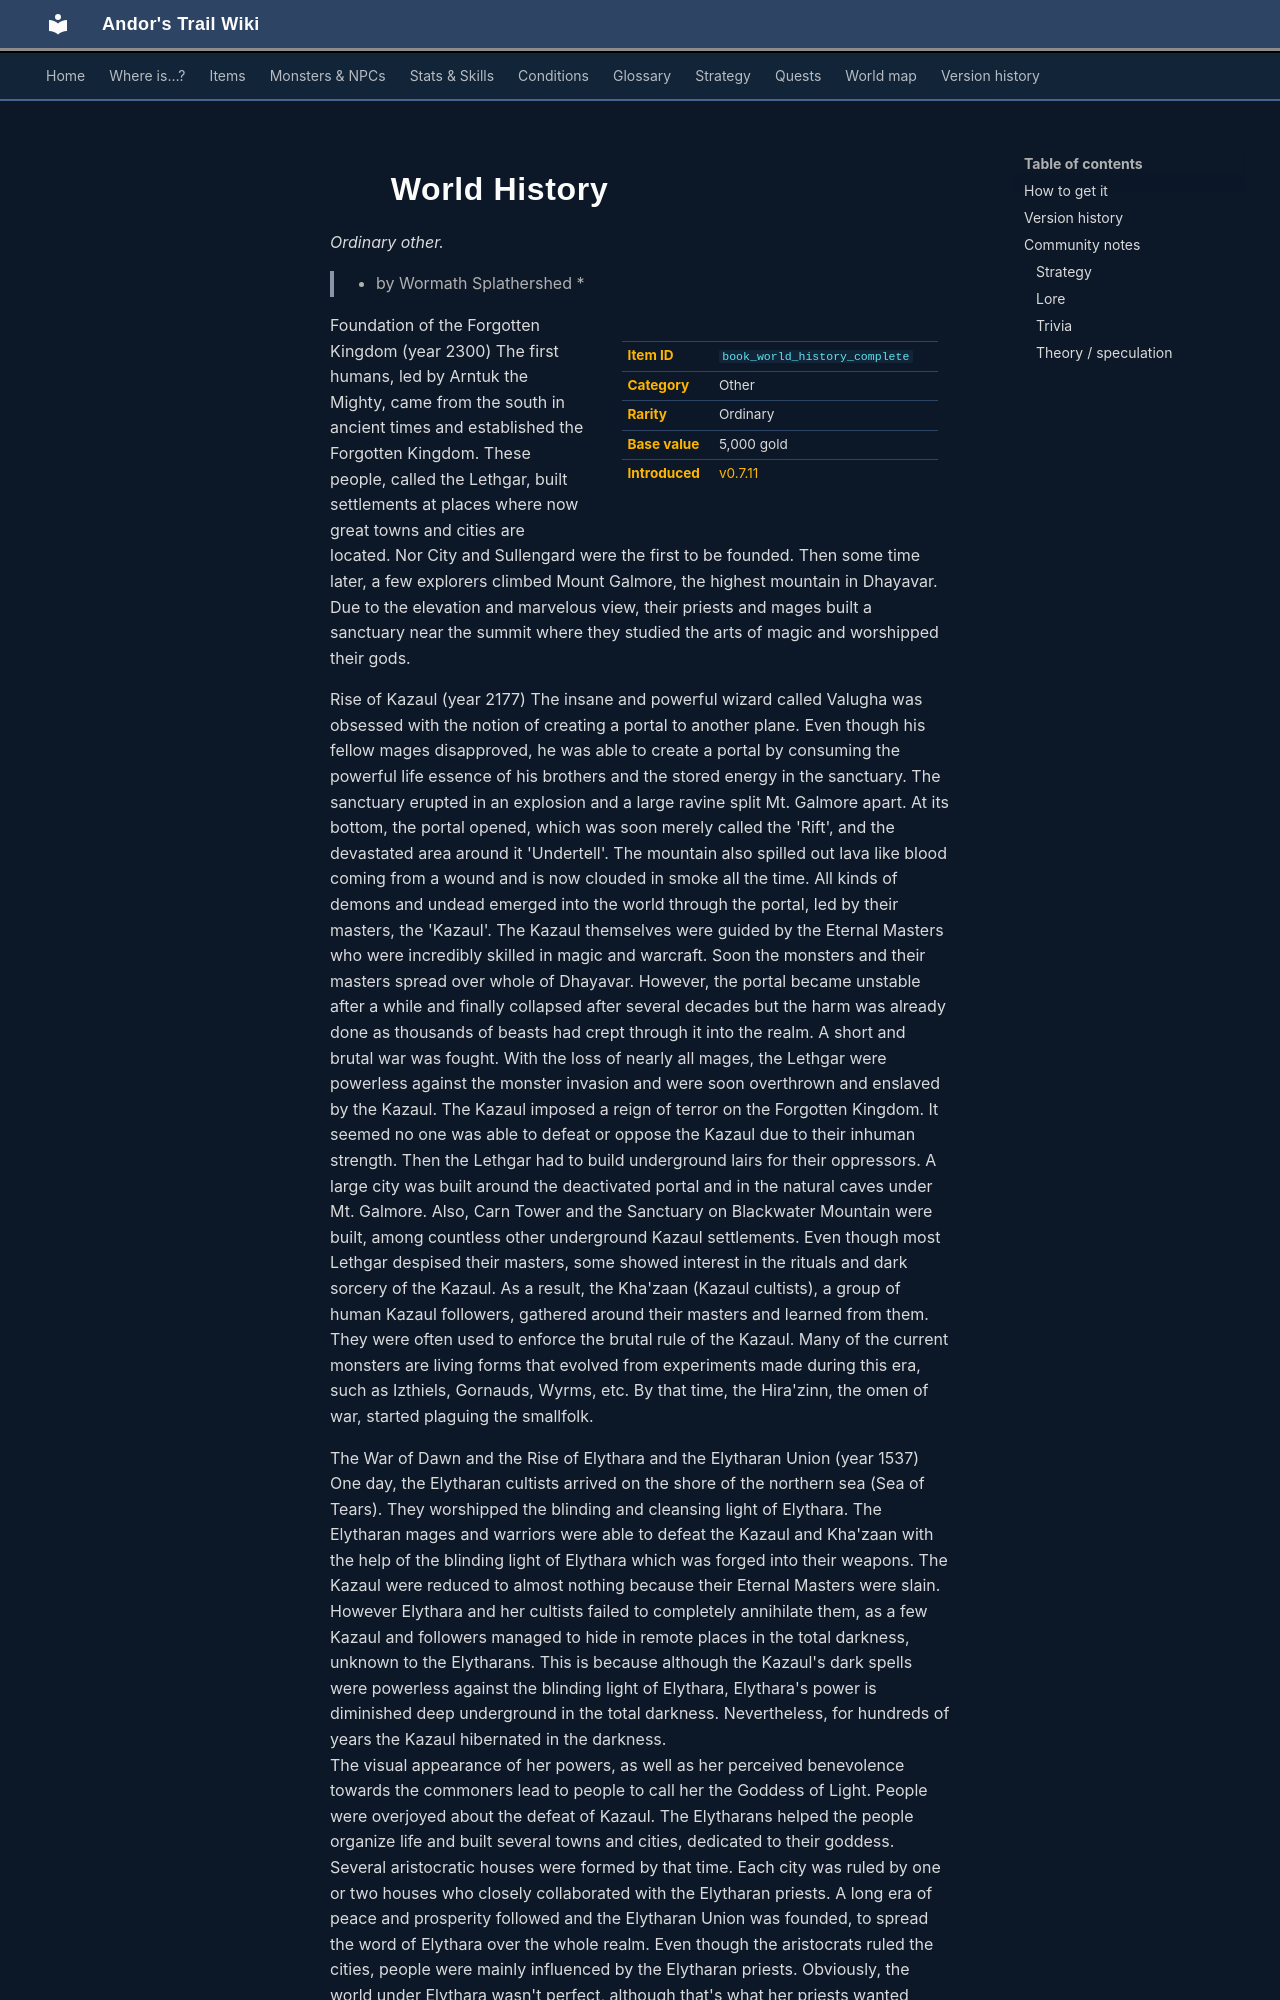

repository: asdfghjkl628/Andor-s-Trail-Wikiiii · page: items/book_world_history_complete/index.html · generator: mkdocs

---
description: "World History is a ordinary other in Andor's Trail. * by Wormath Splathershed * Foundation of the Forgotten Kingdom (year 2300) The first humans, led by Arntuk the Mighty, came from the south in ancient times and established the Forgotten Kingdom. These people, called the Lethgar, built…"
---
